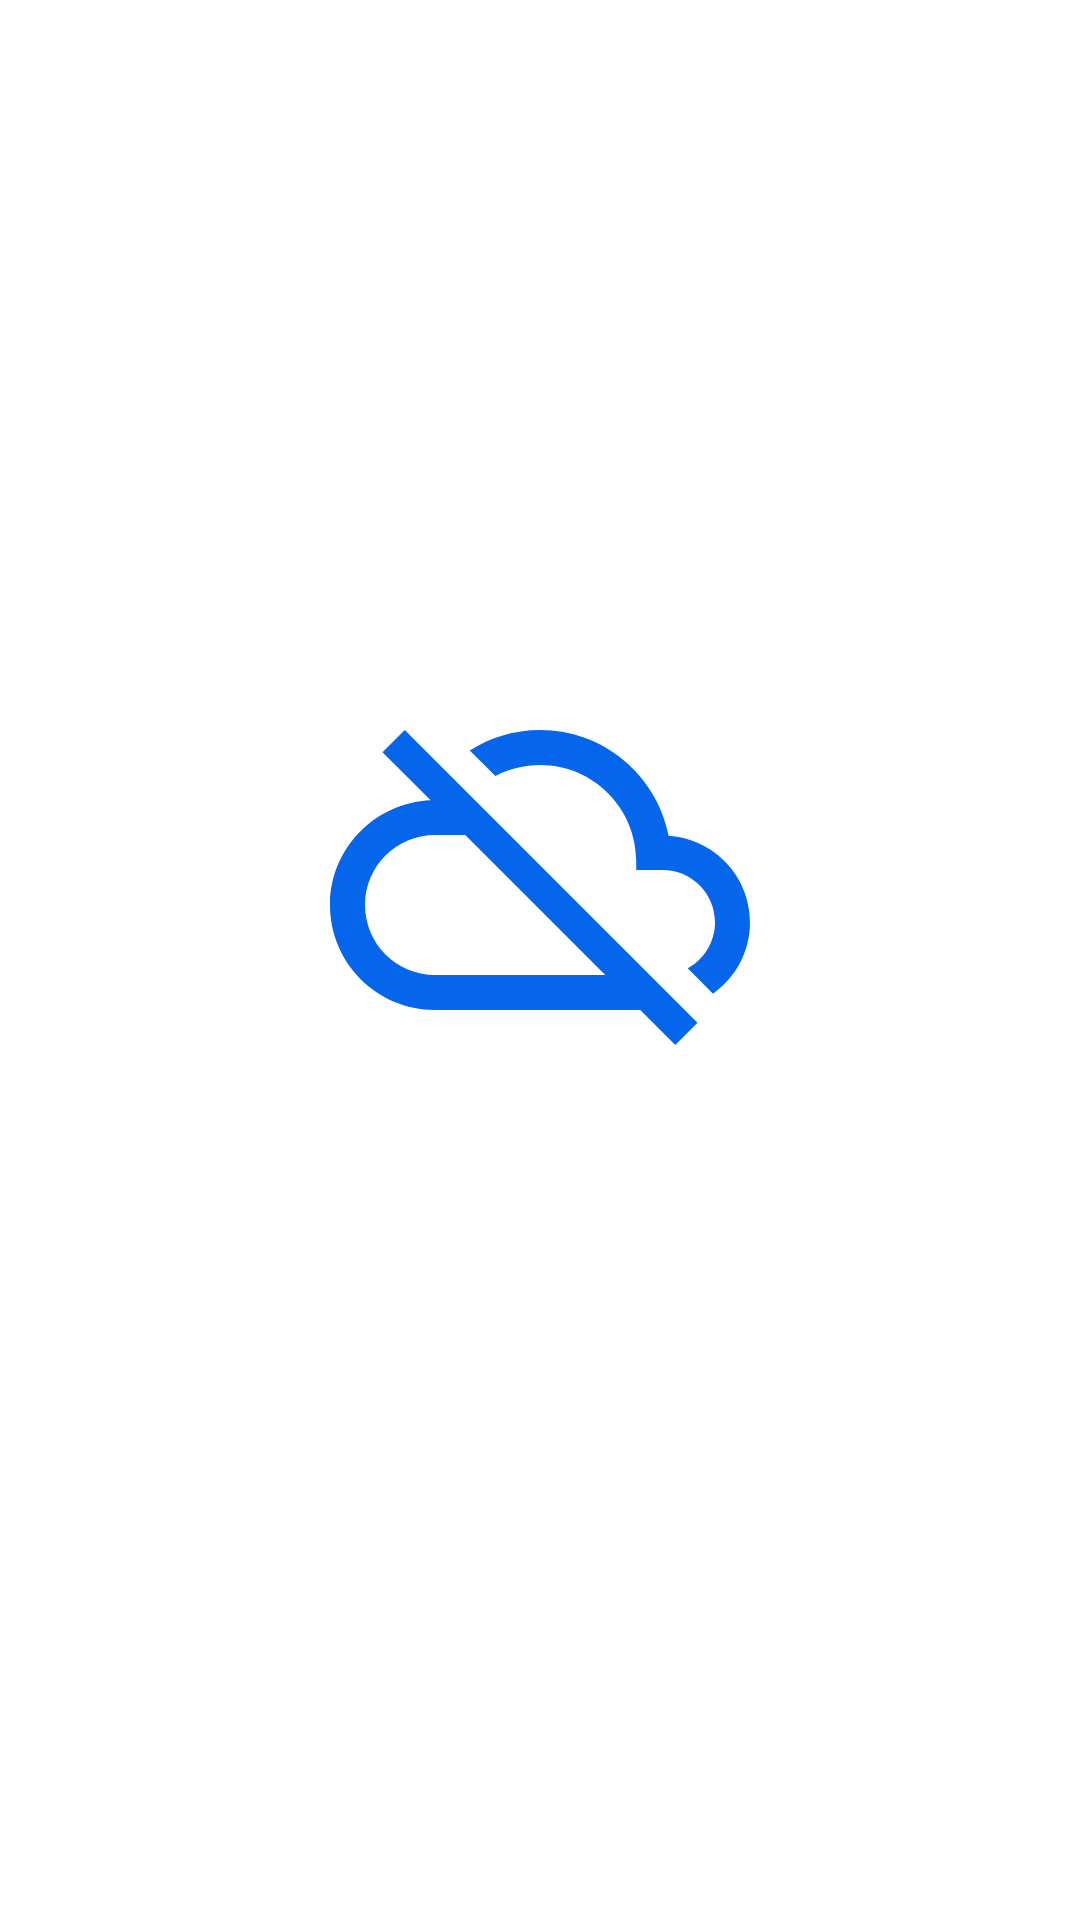

Layout XML and referenced resources for this Android screen:
<!-- AndroidManifest.xml: application theme AppTheme -->
<!-- res/layout/error_layout.xml -->
<?xml version="1.0" encoding="utf-8"?>
<RelativeLayout xmlns:android="http://schemas.android.com/apk/res/android"
    android:layout_width="match_parent"
    android:layout_height="match_parent"
    android:layout_gravity="center"
    android:background="@color/colorBackground">

    <ImageView
        android:layout_width="200dp"
        android:layout_height="200dp"
        android:layout_centerInParent="true"
        android:paddingBottom="60dp"
        android:src="@drawable/ic_cloud_off_200dp" />

</RelativeLayout>
<!-- resources referenced by this layout -->
<resources>
  <color name="colorBackground">#FFFFFF</color>
  <!-- drawable ic_cloud_off_200dp (drawable) -->
  <vector android:height="200dp" android:viewportHeight="24.0"
      android:viewportWidth="24.0" android:width="200dp" xmlns:android="http://schemas.android.com/apk/res/android">
      <path android:fillColor="#0566EB" android:pathData="M19.35,10.04C18.67,6.59 15.64,4 12,4c-1.48,0 -2.85,0.43 -4.01,1.17l1.46,1.46C10.21,6.23 11.08,6 12,6c3.04,0 5.5,2.46 5.5,5.5v0.5H19c1.66,0 3,1.34 3,3 0,1.13 -0.64,2.11 -1.56,2.62l1.45,1.45C23.16,18.16 24,16.68 24,15c0,-2.64 -2.05,-4.78 -4.65,-4.96zM3,5.27l2.75,2.74C2.56,8.15 0,10.77 0,14c0,3.31 2.69,6 6,6h11.73l2,2L21,20.73 4.27,4 3,5.27zM7.73,10l8,8H6c-2.21,0 -4,-1.79 -4,-4s1.79,-4 4,-4h1.73z"/>
  </vector>
  <style name="AppTheme" parent="Theme.AppCompat.Light.NoActionBar">
          
          <item name="colorPrimary">@color/colorPrimary</item>
          <item name="colorPrimaryDark">@color/colorPrimaryDark</item>
          <item name="colorAccent">@color/colorAccent</item>
      </style>
  <color name="colorPrimary">#0566EB</color>
  <color name="colorPrimaryDark">#CCCCCC</color>
  <color name="colorAccent">#0566EB</color>
</resources>
